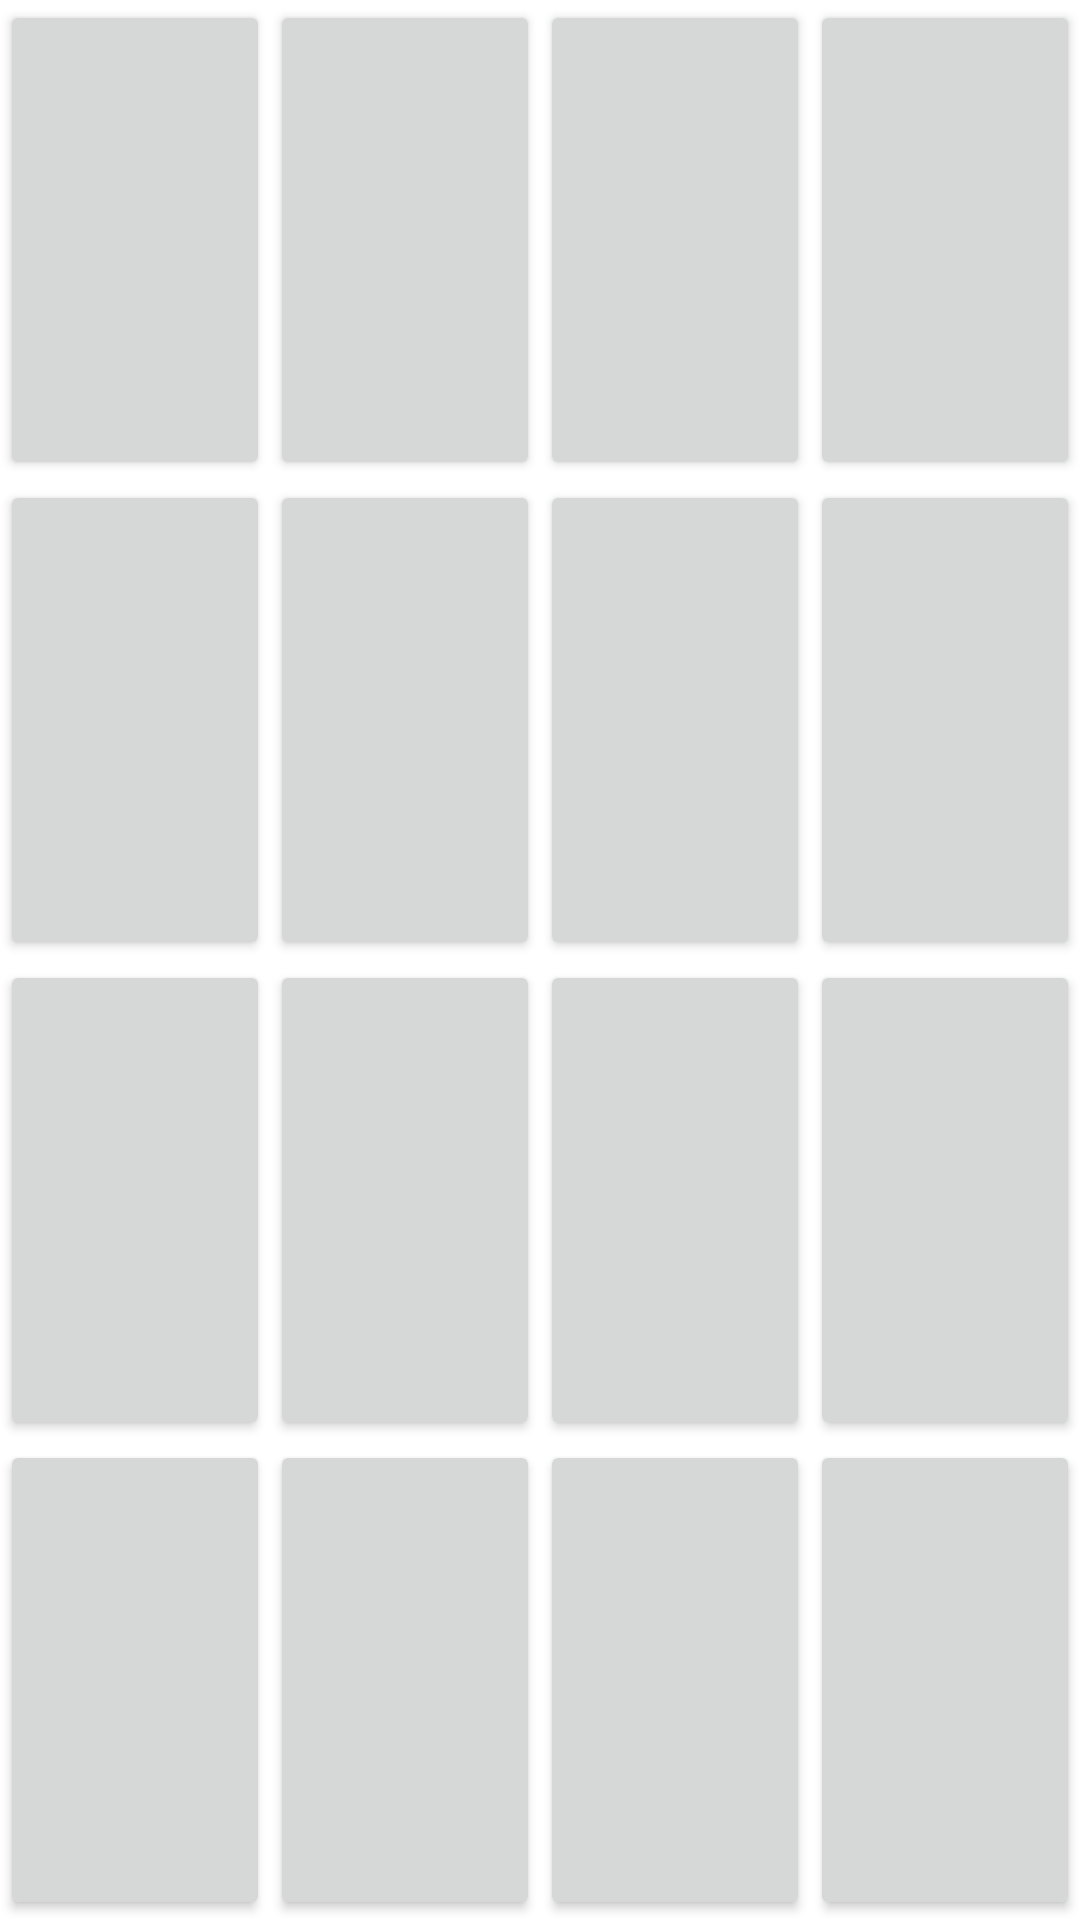

Produce the Android XML layout that renders to this screen, including the resource entries it uses.
<!-- AndroidManifest.xml: application theme Theme.FourByFour_Jan11 -->
<!-- res/layout/constraint_sample.xml -->
<?xml version="1.0" encoding="utf-8"?>
<androidx.constraintlayout.widget.ConstraintLayout xmlns:android="http://schemas.android.com/apk/res/android"
    android:layout_width="match_parent"
    android:layout_height="match_parent"
    xmlns:app="http://schemas.android.com/apk/res-auto">
    <Button
        android:id="@+id/btn1"
        android:layout_width="0dp"
        android:layout_height="0dp"
        app:layout_constraintTop_toTopOf="parent"
        app:layout_constraintStart_toStartOf="parent"
        app:layout_constraintEnd_toStartOf="@id/btn2"
        app:layout_constraintBottom_toTopOf="@id/btn5"/>
    <Button
        android:id="@+id/btn2"
        android:layout_width="0dp"
        android:layout_height="0dp"
        app:layout_constraintTop_toTopOf="parent"
        app:layout_constraintStart_toEndOf="@id/btn1"
        app:layout_constraintEnd_toStartOf="@id/btn3"
        app:layout_constraintBottom_toBottomOf="@id/btn1"/>
    <Button
        android:id="@+id/btn3"
        android:layout_width="0dp"
        android:layout_height="0dp"
        app:layout_constraintTop_toTopOf="parent"
        app:layout_constraintStart_toEndOf="@id/btn2"
        app:layout_constraintBottom_toBottomOf="@id/btn1"
        app:layout_constraintEnd_toStartOf="@id/btn4"
        />
    <Button
        android:id="@+id/btn4"
        android:layout_width="0dp"
        android:layout_height="0dp"
        app:layout_constraintStart_toEndOf="@id/btn3"
        app:layout_constraintTop_toTopOf="parent"
        app:layout_constraintBottom_toBottomOf="@id/btn1"
        app:layout_constraintEnd_toEndOf="parent"/>

    <Button
        android:id="@+id/btn5"
        android:layout_width="0dp"
        android:layout_height="0dp"
        app:layout_constraintBottom_toTopOf="@id/btn9"
        app:layout_constraintEnd_toStartOf="@id/btn6"
        app:layout_constraintStart_toStartOf="parent"
        app:layout_constraintTop_toBottomOf="@id/btn1" />

    <Button
        android:id="@+id/btn6"
        android:layout_width="0dp"
        android:layout_height="0dp"
        app:layout_constraintStart_toEndOf="@id/btn5"
        app:layout_constraintEnd_toStartOf="@id/btn7"
        app:layout_constraintBottom_toBottomOf="@id/btn5"
        app:layout_constraintTop_toBottomOf="@id/btn2"/>
    <Button
        android:id="@+id/btn7"
        android:layout_width="0dp"
        android:layout_height="0dp"
        app:layout_constraintTop_toBottomOf="@id/btn3"
        app:layout_constraintStart_toEndOf="@id/btn6"
        app:layout_constraintBottom_toBottomOf="@id/btn5"
        app:layout_constraintEnd_toStartOf="@id/btn8"/>
    <Button
        android:id="@+id/btn8"
        android:layout_width="0dp"
        android:layout_height="0dp"
        app:layout_constraintEnd_toEndOf="parent"
        app:layout_constraintTop_toBottomOf="@id/btn4"
        app:layout_constraintBottom_toBottomOf="@id/btn5"
        app:layout_constraintStart_toEndOf="@id/btn7"/>
    <Button
        android:id="@+id/btn9"
        android:layout_width="0dp"
        android:layout_height="0dp"
        app:layout_constraintStart_toStartOf="parent"
        app:layout_constraintBottom_toTopOf="@id/btn13"
        app:layout_constraintEnd_toStartOf="@id/btn10"
        app:layout_constraintTop_toBottomOf="@id/btn5"/>
    <Button
        android:id="@+id/btn10"
        android:layout_width="0dp"
        android:layout_height="0dp"
        app:layout_constraintEnd_toStartOf="@id/btn11"
        app:layout_constraintTop_toBottomOf="@id/btn5"
        app:layout_constraintStart_toEndOf="@id/btn9"
        app:layout_constraintBottom_toBottomOf="@id/btn9"/>

    <Button
        android:id="@+id/btn11"
        android:layout_width="0dp"
        android:layout_height="0dp"
        app:layout_constraintEnd_toStartOf="@id/btn12"
        app:layout_constraintStart_toEndOf="@id/btn10"
        app:layout_constraintTop_toBottomOf="@id/btn7"
        app:layout_constraintBottom_toBottomOf="@id/btn9"/>
    <Button
        android:id="@+id/btn12"
        android:layout_width="0dp"
        android:layout_height="0dp"
        app:layout_constraintStart_toEndOf="@id/btn11"
        app:layout_constraintTop_toBottomOf="@id/btn8"
        app:layout_constraintBottom_toBottomOf="@id/btn9"
        app:layout_constraintEnd_toEndOf="parent"/>
    <Button
        android:id="@+id/btn13"
        android:layout_width="0dp"
        android:layout_height="0dp"
        app:layout_constraintStart_toStartOf="parent"
        app:layout_constraintTop_toBottomOf="@id/btn9"
        app:layout_constraintEnd_toStartOf="@id/btn14"
        app:layout_constraintBottom_toBottomOf="parent"/>

    <Button
        android:id="@+id/btn14"
        android:layout_width="0dp"
        android:layout_height="0dp"
        app:layout_constraintStart_toEndOf="@id/btn13"
        app:layout_constraintEnd_toStartOf="@id/btn15"
        app:layout_constraintTop_toBottomOf="@id/btn10"
        app:layout_constraintBottom_toBottomOf="parent"/>
    <Button
        android:id="@+id/btn15"
        android:layout_width="0dp"
        android:layout_height="0dp"
        app:layout_constraintStart_toEndOf="@id/btn14"
        app:layout_constraintEnd_toStartOf="@id/btn16"
        app:layout_constraintTop_toBottomOf="@id/btn11"
        app:layout_constraintBottom_toBottomOf="parent"/>
    <Button
        android:id="@+id/btn16"
        android:layout_width="0dp"
        android:layout_height="0dp"
        app:layout_constraintEnd_toEndOf="parent"
        app:layout_constraintStart_toEndOf="@id/btn15"
        app:layout_constraintTop_toBottomOf="@id/btn12"
        app:layout_constraintBottom_toBottomOf="parent"/>



</androidx.constraintlayout.widget.ConstraintLayout>
<!-- resources referenced by this layout -->
<resources>
  <style name="Theme.FourByFour_Jan11" parent="Theme.MaterialComponents.DayNight.DarkActionBar">
          
          <item name="colorPrimary">@color/purple_500</item>
          <item name="colorPrimaryVariant">@color/purple_700</item>
          <item name="colorOnPrimary">@color/white</item>
          
          <item name="colorSecondary">@color/teal_200</item>
          <item name="colorSecondaryVariant">@color/teal_700</item>
          <item name="colorOnSecondary">@color/black</item>
          
          <item name="android:statusBarColor" tools:targetApi="l">?attr/colorPrimaryVariant</item>
          
      </style>
  <!-- not gathered from this repository: default colours our renderer supplied (Android Studio template values) -->
  <color name="purple_500">#FF6200EE</color>
  <color name="purple_700">#FF3700B3</color>
  <color name="teal_200">#FF03DAC5</color>
  <color name="teal_700">#FF018786</color>
  <color name="black">#FF000000</color>
  <color name="white">#FFFFFFFF</color>
</resources>
